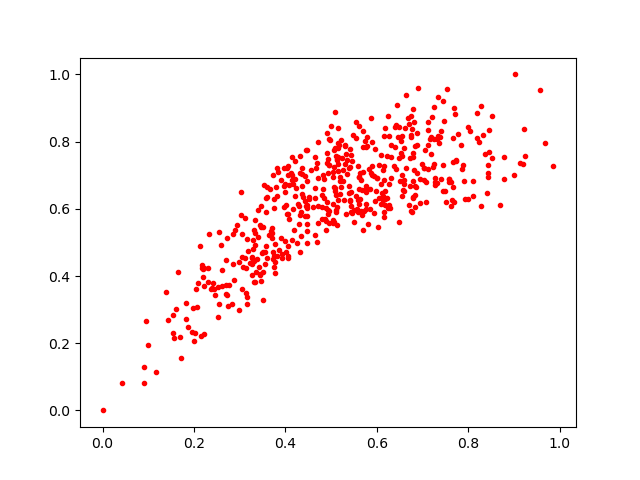

Data behind this chart, as committed beside it:
0.3056455, 0.36148816
0.7922, 0.6277
0.3897, 0.6854
0.298, 0.2988
0.4852, 0.6902
0.5773, 0.7847
0.2191, 0.3974
0.653, 0.7672
0.3568, 0.6309
0.7414, 0.6884
0.3427, 0.4275
0.5601, 0.6959
0.4796, 0.6044
0.7638, 0.6266
0.5462, 0.5878
0.5159, 0.7946
0.5795, 0.8145
0.3747, 0.6306
0.615, 0.5899
0.8459, 0.7695
0.3649, 0.521
0.7084, 0.6799
0.6764, 0.8371
0.3804, 0.6661
0.5053, 0.7231
0.3583, 0.5916
0.4808, 0.6397
0.7053, 0.7743
0.5221, 0.805
0.8792, 0.6893
0.5638, 0.6286
0.6746, 0.8775
0.3605, 0.453
0.3314, 0.4444
0.2312, 0.3834
0.4655, 0.6323
0.3463, 0.5448
0.2838, 0.3162
0.4971, 0.8042
0.7455, 0.9199
0.5075, 0.8887
0.5147, 0.6273
0.2556, 0.3177
0.5541, 0.6381
0.2693, 0.3724
0.4379, 0.6343
0.4201, 0.6378
0.4067, 0.4598
0.565, 0.6864
0.618, 0.6116
0.5886, 0.701
0.6586, 0.781
0.8286, 0.6078
0.2852, 0.5257
0.5138, 0.7463
0.3141, 0.4245
0.5597, 0.7274
0.3053, 0.524
0.8002, 0.6278
0.7663, 0.665
0.3334, 0.3834
... 465 more rows
